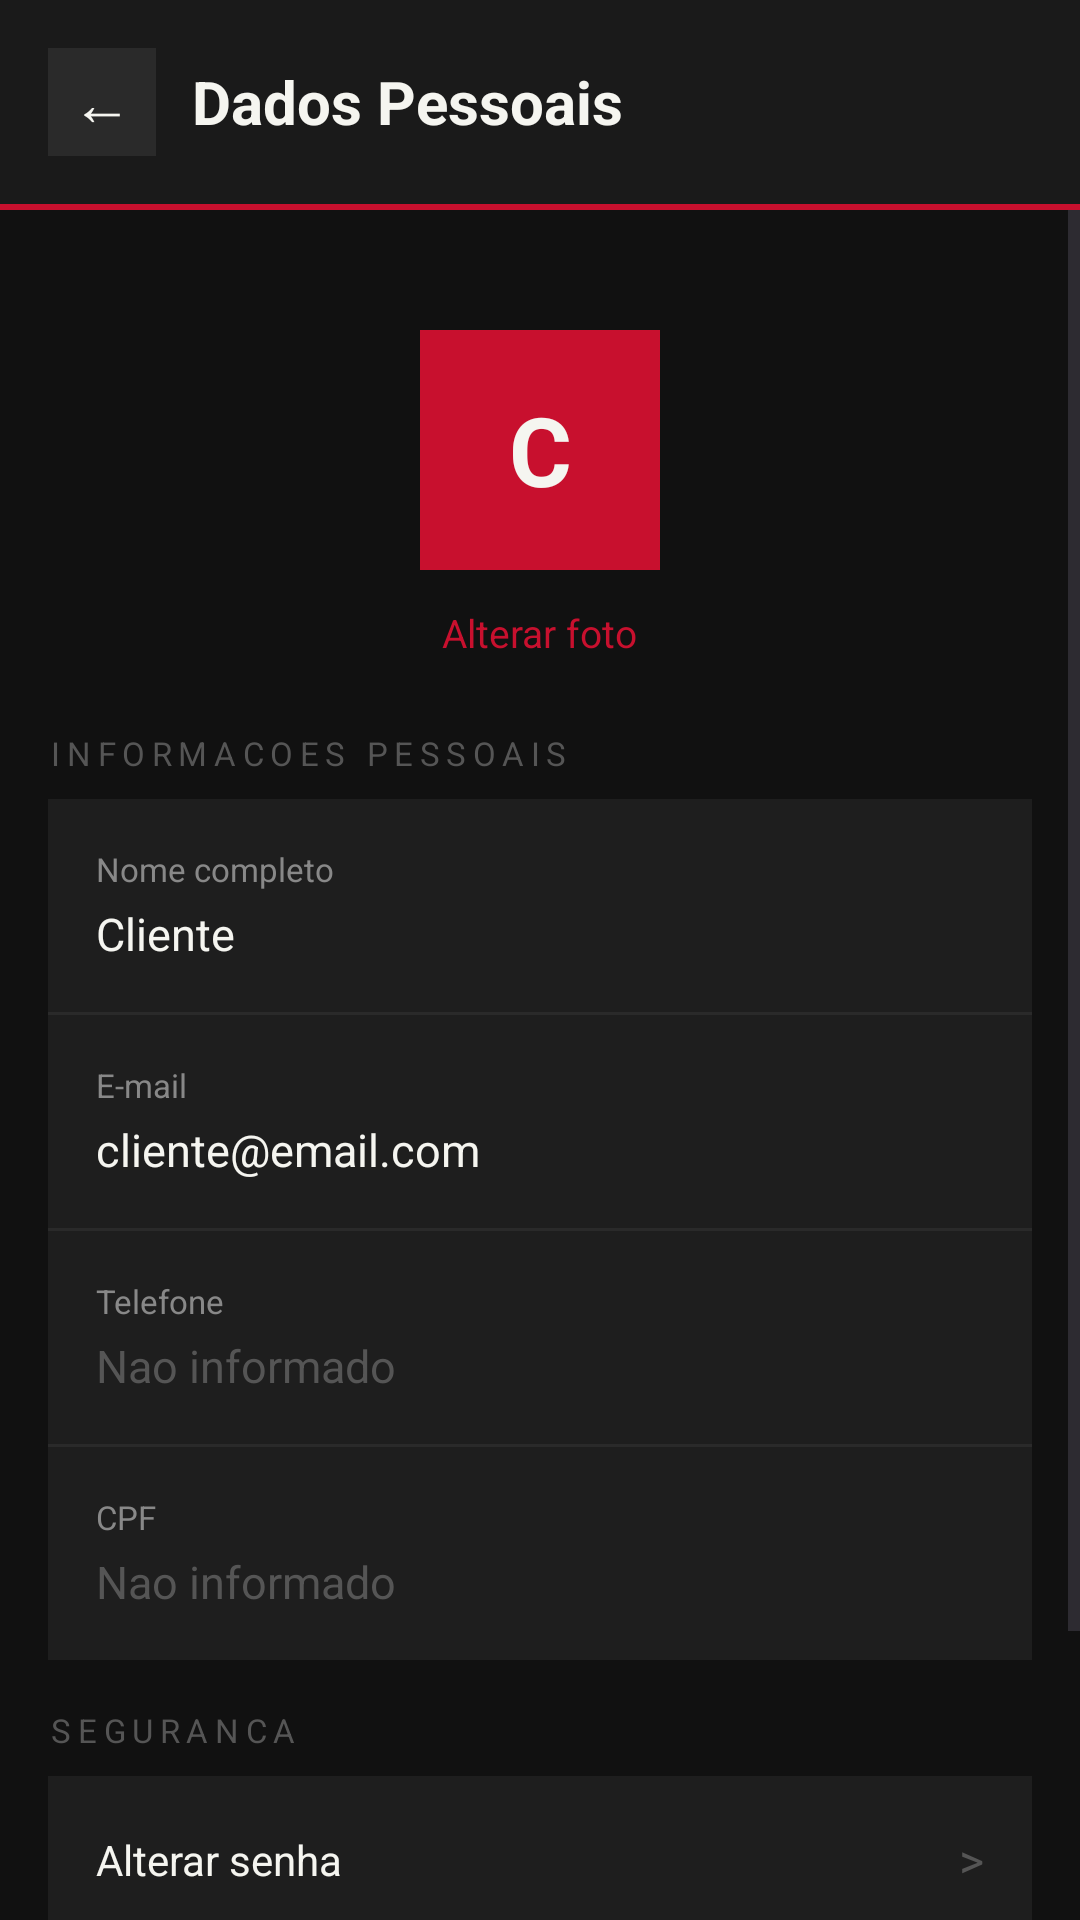

This screen was rendered from an Android layout file. Write that file and the resources it references.
<!-- AndroidManifest.xml: application theme Theme.Na_Navalha -->
<!-- res/layout/activity_dados_pessoais.xml -->
<?xml version="1.0" encoding="utf-8"?>
<layout xmlns:android="http://schemas.android.com/apk/res/android">

    <LinearLayout
        android:layout_width="match_parent"
        android:layout_height="match_parent"
        android:orientation="vertical"
        android:background="#111111">

        
        <LinearLayout
            android:layout_width="match_parent"
            android:layout_height="wrap_content"
            android:background="#1a1a1a"
            android:orientation="horizontal"
            android:gravity="center_vertical"
            android:padding="16dp">

            <TextView
                android:id="@+id/btnVoltar"
                android:layout_width="36dp"
                android:layout_height="36dp"
                android:text="&#8592;"
                android:textColor="#F5F5F0"
                android:textSize="20sp"
                android:gravity="center"
                android:background="#2A2A2A"
                android:layout_marginEnd="12dp"/>

            <TextView
                android:layout_width="wrap_content"
                android:layout_height="wrap_content"
                android:text="Dados Pessoais"
                android:textColor="#F5F5F0"
                android:textSize="20sp"
                android:textStyle="bold"/>

        </LinearLayout>

        <View
            android:layout_width="match_parent"
            android:layout_height="2dp"
            android:background="#C8102E"/>

        <ScrollView
            android:layout_width="match_parent"
            android:layout_height="match_parent">

            <LinearLayout
                android:layout_width="match_parent"
                android:layout_height="wrap_content"
                android:orientation="vertical"
                android:padding="16dp">

                
                <LinearLayout
                    android:layout_width="match_parent"
                    android:layout_height="wrap_content"
                    android:orientation="vertical"
                    android:gravity="center"
                    android:padding="24dp">

                    <TextView
                        android:id="@+id/tvAvatarDados"
                        android:layout_width="80dp"
                        android:layout_height="80dp"
                        android:text="C"
                        android:textColor="#F5F5F0"
                        android:textSize="32sp"
                        android:textStyle="bold"
                        android:gravity="center"
                        android:background="#C8102E"
                        android:layout_marginBottom="12dp"/>

                    <TextView
                        android:layout_width="wrap_content"
                        android:layout_height="wrap_content"
                        android:text="Alterar foto"
                        android:textColor="#C8102E"
                        android:textSize="13sp"/>

                </LinearLayout>

                
                <TextView
                    android:layout_width="wrap_content"
                    android:layout_height="wrap_content"
                    android:text="INFORMACOES PESSOAIS"
                    android:textColor="#555555"
                    android:textSize="11sp"
                    android:letterSpacing="0.2"
                    android:layout_marginBottom="8dp"/>

                <LinearLayout
                    android:layout_width="match_parent"
                    android:layout_height="wrap_content"
                    android:orientation="vertical"
                    android:background="#1E1E1E"
                    android:layout_marginBottom="16dp">

                    
                    <LinearLayout
                        android:layout_width="match_parent"
                        android:layout_height="wrap_content"
                        android:orientation="vertical"
                        android:padding="16dp">

                        <TextView
                            android:layout_width="wrap_content"
                            android:layout_height="wrap_content"
                            android:text="Nome completo"
                            android:textColor="#888888"
                            android:textSize="11sp"
                            android:layout_marginBottom="4dp"/>

                        <android.widget.EditText
                            android:id="@+id/etNomeDados"
                            android:layout_width="match_parent"
                            android:layout_height="wrap_content"
                            android:text="Cliente"
                            android:textColor="#F5F5F0"
                            android:textSize="15sp"
                            android:background="@null"
                            android:enabled="false"/>

                    </LinearLayout>

                    <View android:layout_width="match_parent" android:layout_height="1dp" android:background="#2A2A2A"/>

                    
                    <LinearLayout
                        android:layout_width="match_parent"
                        android:layout_height="wrap_content"
                        android:orientation="vertical"
                        android:padding="16dp">

                        <TextView
                            android:layout_width="wrap_content"
                            android:layout_height="wrap_content"
                            android:text="E-mail"
                            android:textColor="#888888"
                            android:textSize="11sp"
                            android:layout_marginBottom="4dp"/>

                        <android.widget.EditText
                            android:id="@+id/etEmailDados"
                            android:layout_width="match_parent"
                            android:layout_height="wrap_content"
                            android:text="cliente@email.com"
                            android:textColor="#F5F5F0"
                            android:textSize="15sp"
                            android:background="@null"
                            android:enabled="false"/>

                    </LinearLayout>

                    <View android:layout_width="match_parent" android:layout_height="1dp" android:background="#2A2A2A"/>

                    
                    <LinearLayout
                        android:layout_width="match_parent"
                        android:layout_height="wrap_content"
                        android:orientation="vertical"
                        android:padding="16dp">

                        <TextView
                            android:layout_width="wrap_content"
                            android:layout_height="wrap_content"
                            android:text="Telefone"
                            android:textColor="#888888"
                            android:textSize="11sp"
                            android:layout_marginBottom="4dp"/>

                        <android.widget.EditText
                            android:id="@+id/etTelefoneDados"
                            android:layout_width="match_parent"
                            android:layout_height="wrap_content"
                            android:hint="Nao informado"
                            android:textColor="#F5F5F0"
                            android:textColorHint="#555555"
                            android:textSize="15sp"
                            android:background="@null"
                            android:enabled="false"/>

                    </LinearLayout>

                    <View android:layout_width="match_parent" android:layout_height="1dp" android:background="#2A2A2A"/>

                    
                    <LinearLayout
                        android:layout_width="match_parent"
                        android:layout_height="wrap_content"
                        android:orientation="vertical"
                        android:padding="16dp">

                        <TextView
                            android:layout_width="wrap_content"
                            android:layout_height="wrap_content"
                            android:text="CPF"
                            android:textColor="#888888"
                            android:textSize="11sp"
                            android:layout_marginBottom="4dp"/>

                        <android.widget.EditText
                            android:id="@+id/etCpfDados"
                            android:layout_width="match_parent"
                            android:layout_height="wrap_content"
                            android:hint="Nao informado"
                            android:textColor="#F5F5F0"
                            android:textColorHint="#555555"
                            android:textSize="15sp"
                            android:background="@null"
                            android:enabled="false"/>

                    </LinearLayout>

                </LinearLayout>

                
                <TextView
                    android:layout_width="wrap_content"
                    android:layout_height="wrap_content"
                    android:text="SEGURANCA"
                    android:textColor="#555555"
                    android:textSize="11sp"
                    android:letterSpacing="0.2"
                    android:layout_marginBottom="8dp"/>

                <LinearLayout
                    android:layout_width="match_parent"
                    android:layout_height="wrap_content"
                    android:orientation="vertical"
                    android:background="#1E1E1E"
                    android:layout_marginBottom="24dp">

                    <LinearLayout
                        android:id="@+id/btnAlterarSenha"
                        android:layout_width="match_parent"
                        android:layout_height="56dp"
                        android:orientation="horizontal"
                        android:gravity="center_vertical"
                        android:padding="16dp">

                        <TextView
                            android:layout_width="0dp"
                            android:layout_height="wrap_content"
                            android:layout_weight="1"
                            android:text="Alterar senha"
                            android:textColor="#F5F5F0"
                            android:textSize="14sp"/>

                        <TextView
                            android:layout_width="wrap_content"
                            android:layout_height="wrap_content"
                            android:text=">"
                            android:textColor="#555555"
                            android:textSize="16sp"/>

                    </LinearLayout>

                </LinearLayout>

                
                <Button
                    android:id="@+id/btnEditar"
                    android:layout_width="match_parent"
                    android:layout_height="52dp"
                    android:text="Editar informacoes"
                    android:textColor="#F5F5F0"
                    android:backgroundTint="#C8102E"
                    android:stateListAnimator="@null"
                    android:layout_marginBottom="16dp"/>

            </LinearLayout>
        </ScrollView>

    </LinearLayout>
</layout>
<!-- resources referenced by this layout -->
<resources>
  <style name="Theme.Na_Navalha" parent="Base.Theme.Na_Navalha" />
  <style name="Base.Theme.Na_Navalha" parent="Theme.Material3.DayNight.NoActionBar">
          
          
      </style>
</resources>
